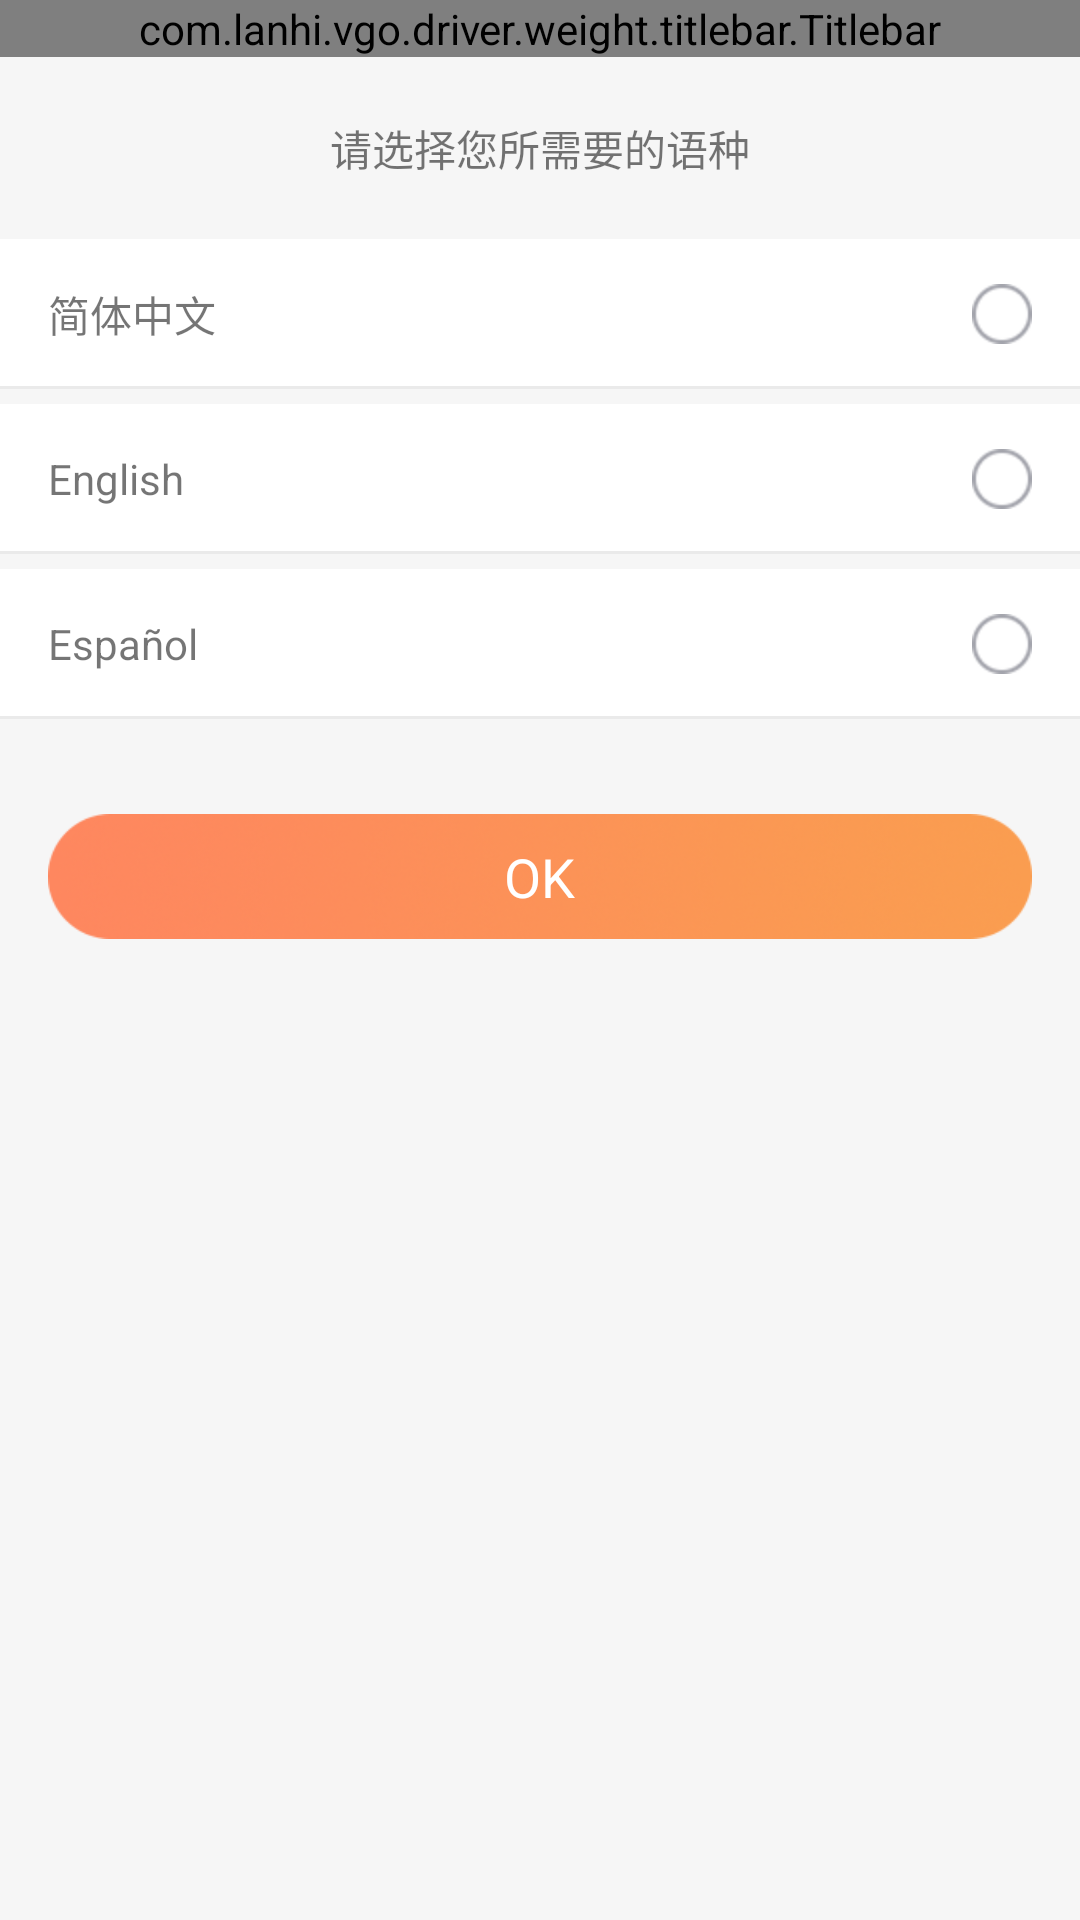

Produce the Android XML layout that renders to this screen, including the resource entries it uses.
<!-- AndroidManifest.xml: application theme AppTheme -->
<!-- res/layout/laguage_change_activity.xml -->
<?xml version="1.0" encoding="utf-8"?>
<layout xmlns:android="http://schemas.android.com/apk/res/android"
    xmlns:app="http://schemas.android.com/apk/res-auto">
    <data>
    </data>
    <LinearLayout
        android:orientation="vertical"
        android:layout_width="match_parent"
        android:layout_height="match_parent"
        android:background="#f6f6f6">
        <com.lanhi.vgo.driver.weight.titlebar.Titlebar
            android:id="@+id/titlebar"
            android:layout_width="match_parent"
            android:layout_height="wrap_content"
            app:showLeftBack="true"
            app:title="@string/setting_language"/>
        <TextView
            android:layout_width="match_parent"
            android:layout_height="wrap_content"
            android:gravity="center"
            android:text="@string/txt_select_language"
            android:layout_marginTop="20dp"/>
        <TextView
            android:id="@+id/rb_language_zh"
            android:layout_width="match_parent"
            android:layout_height="50dp"
            android:gravity="center_vertical"
            android:paddingLeft="16dp"
            android:paddingRight="16dp"
            android:drawableRight="@drawable/selector_language_changed_img"
            android:background="@drawable/shap_tiled_bg"
            android:layout_marginTop="20dp"
            android:onClick="onSelectZH"
            android:text="@string/language_zh"/>

        <TextView
            android:id="@+id/rb_language_en"
            android:layout_width="match_parent"
            android:layout_height="50dp"
            android:gravity="center_vertical"
            android:paddingLeft="16dp"
            android:paddingRight="16dp"
            android:drawableRight="@drawable/selector_language_changed_img"
            android:background="@drawable/shap_tiled_bg"
            android:layout_marginTop="5dp"
            android:onClick="onSelectEN"
            android:text="@string/language_en_rUs"/>

        <TextView
            android:id="@+id/rb_language_es"
            android:layout_width="match_parent"
            android:layout_height="50dp"
            android:gravity="center_vertical"
            android:paddingLeft="16dp"
            android:paddingRight="16dp"
            android:drawableRight="@drawable/selector_language_changed_img"
            android:background="@drawable/shap_tiled_bg"
            android:layout_marginTop="5dp"
            android:onClick="onSelectES"
            android:text="@string/language_es_rUs"/>
        <RelativeLayout
            android:id="@+id/btn_login"
            android:layout_width="match_parent"
            android:layout_height="wrap_content"
            android:paddingLeft="16dp"
            android:paddingRight="16dp"
            android:onClick="sure"
            android:layout_marginTop="30dp">
            <ImageView
                android:layout_width="match_parent"
                android:layout_height="45dp"
                android:src="@drawable/button"
                android:scaleType="centerInside"/>
            <TextView
                android:layout_width="wrap_content"
                android:layout_height="wrap_content"
                android:layout_centerInParent="true"
                android:textColor="@color/color_white"
                android:textSize="18dp"
                android:text="OK"/>
        </RelativeLayout>
    </LinearLayout>
</layout>
<!-- resources referenced by this layout -->
<resources>
  <color name="color_white">#ffffff</color>
  <!-- drawable button: png bitmap (drawable-hdpi, 35593 bytes) -->
  <!-- drawable selector_language_changed_img (drawable) -->
  <?xml version="1.0" encoding="utf-8"?>
  <selector xmlns:android="http://schemas.android.com/apk/res/android">
      <item android:state_selected="true" android:drawable="@drawable/pic_xiaoyuan"/>
      <item android:state_selected="false" android:drawable="@drawable/icon_bidian"/>
  </selector>
  <!-- drawable shap_tiled_bg (drawable) -->
  <?xml version="1.0" encoding="utf-8"?>
  <layer-list xmlns:android="http://schemas.android.com/apk/res/android">
      <item>
          <shape>
              
              <solid android:color="#eaeaea"/>
          </shape>
      </item>
      <item android:bottom="1dp">
          <shape>
              
              <solid android:color="#ffffff"/>
          </shape>
      </item>
  </layer-list>
  <string name="language_en_rUs">English</string>
  <string name="language_es_rUs">Español</string>
  <string name="language_zh">简体中文</string>
  <string name="setting_language">设置语言</string>
  <string name="txt_select_language">请选择您所需要的语种</string>
  <style name="AppTheme" parent="Theme.AppCompat.Light.NoActionBar">
          
          
          
          
          
          
          
          <item name="android:windowSoftInputMode">adjustPan|stateHidden</item>
          <item name="android:screenOrientation">portrait</item>
      </style>
  <!-- drawable pic_xiaoyuan: png bitmap (drawable-hdpi, 1630 bytes) -->
  <!-- drawable icon_bidian: png bitmap (drawable-hdpi, 1524 bytes) -->
</resources>
